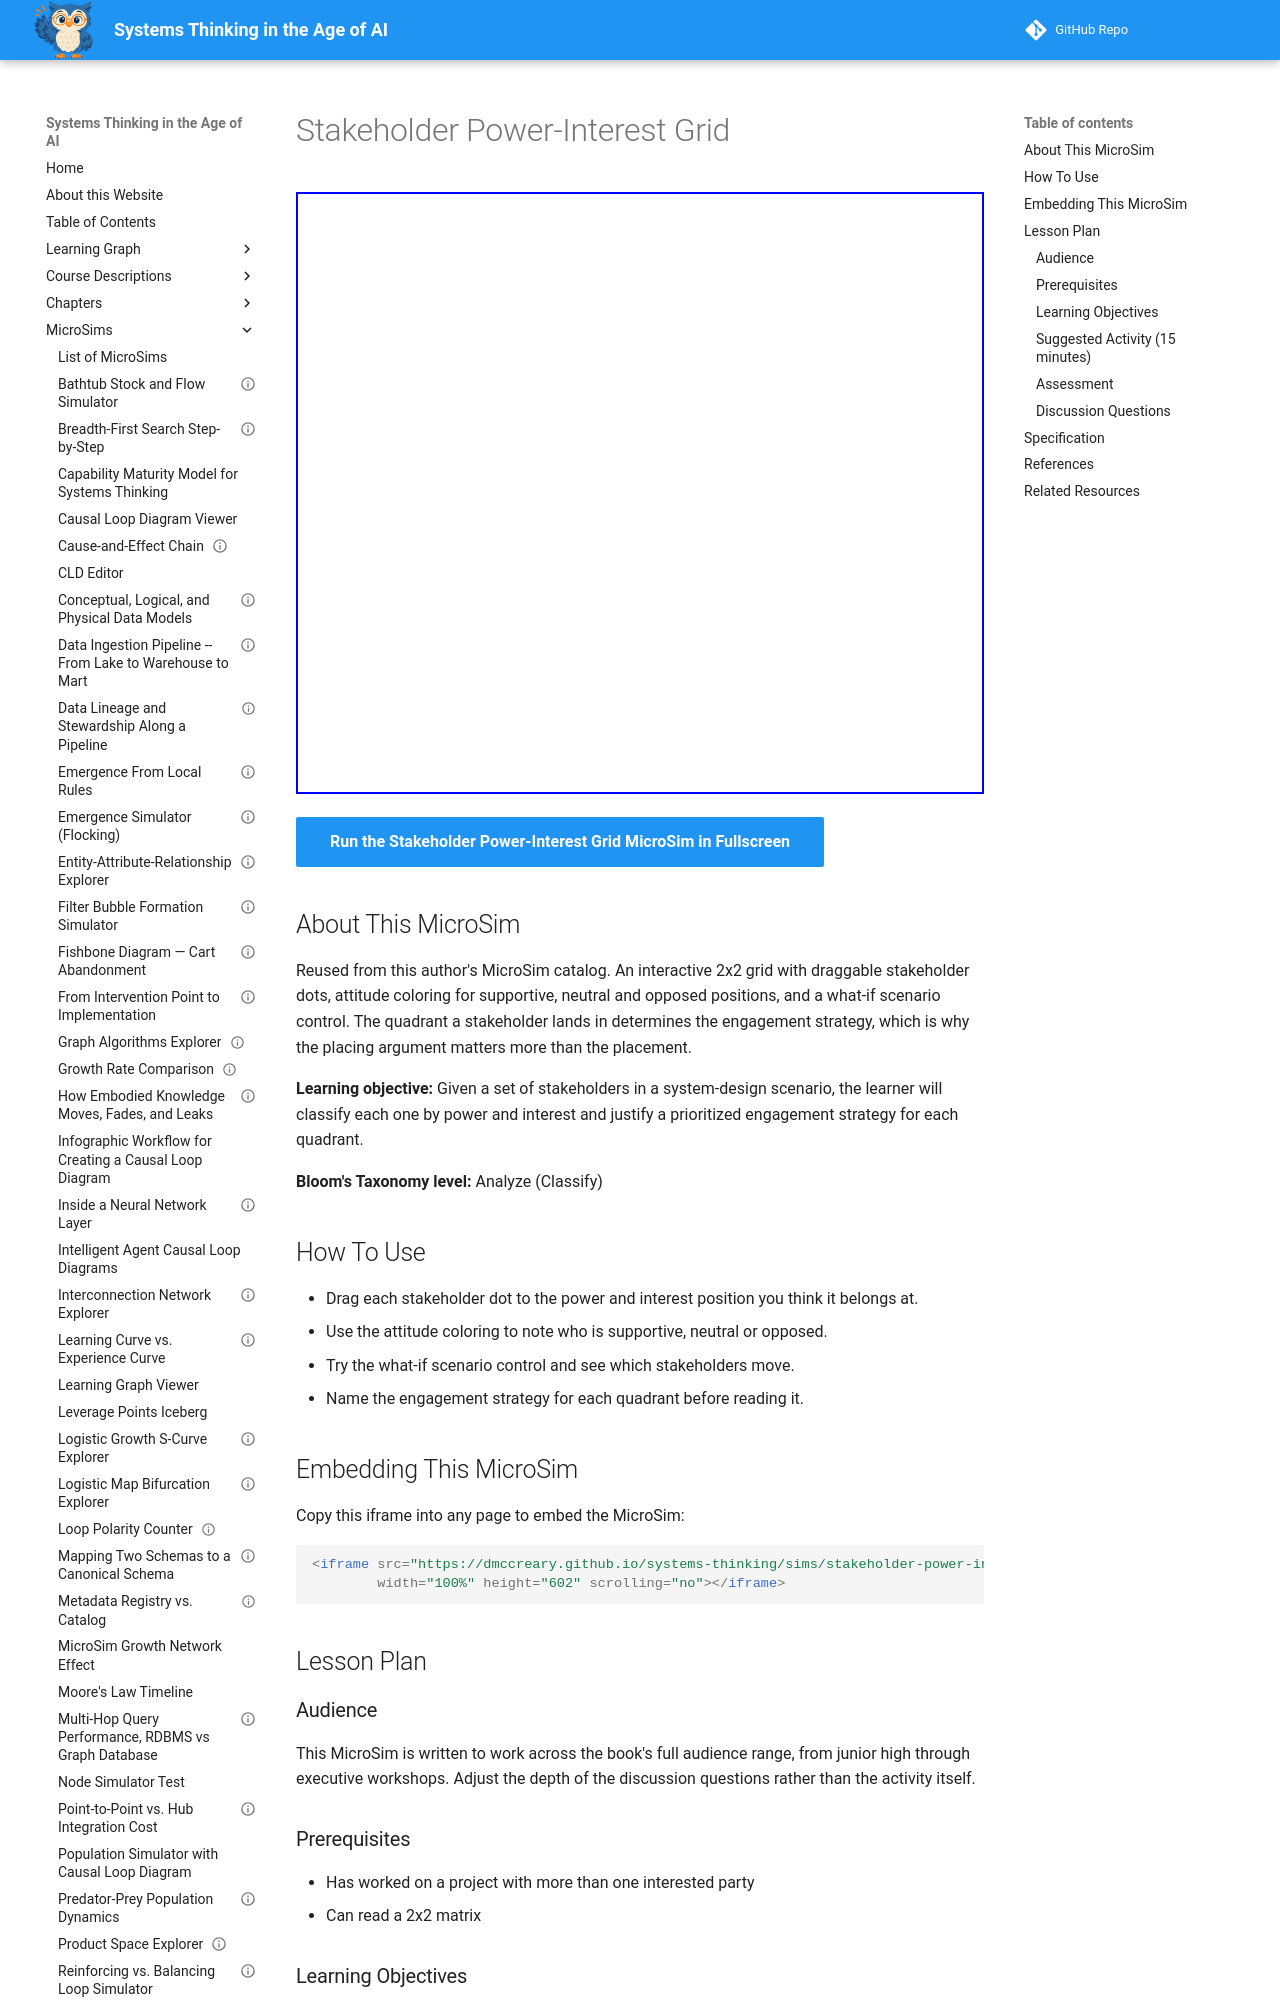

repository: dmccreary/systems-thinking · page: sims/stakeholder-power-interest-grid/index.html · generator: mkdocs

---
title: "Stakeholder Power-Interest Grid"
description: "Place stakeholders on a power-interest grid and justify a different engagement strategy for each quadrant."
image: /sims/stakeholder-power-interest-grid/stakeholder-power-interest-grid.png
og:image: /sims/stakeholder-power-interest-grid/stakeholder-power-interest-grid.png
twitter:image: /sims/stakeholder-power-interest-grid/stakeholder-power-interest-grid.png
social:
  cards: false
status: implemented
library: p5.js
bloom_level: Analyze
bloom_verb: Classify
chapter: 25
---

# Stakeholder Power-Interest Grid

<iframe src="main.html" width="100%" height="602" scrolling="no"></iframe>

[Run the Stakeholder Power-Interest Grid MicroSim in Fullscreen](main.html){ .md-button .md-button--primary }

## About This MicroSim

Reused from this author's MicroSim catalog. An interactive 2x2 grid with draggable stakeholder dots, attitude coloring for supportive, neutral and opposed positions, and a what-if scenario control. The quadrant a stakeholder lands in determines the engagement strategy, which is why the placing argument matters more than the placement.

**Learning objective:** Given a set of stakeholders in a system-design scenario, the learner will classify each one by power and interest and justify a prioritized engagement strategy for each quadrant.

**Bloom's Taxonomy level:** Analyze (Classify)

## How To Use

- Drag each stakeholder dot to the power and interest position you think it belongs at.
- Use the attitude coloring to note who is supportive, neutral or opposed.
- Try the what-if scenario control and see which stakeholders move.
- Name the engagement strategy for each quadrant before reading it.

## Embedding This MicroSim

Copy this iframe into any page to embed the MicroSim:

```html
<iframe src="https://dmccreary.github.io/systems-thinking/sims/stakeholder-power-interest-grid/main.html"
        width="100%" height="602" scrolling="no"></iframe>
```

## Lesson Plan

### Audience

This MicroSim is written to work across the book's full audience range, from junior high through executive workshops. Adjust the depth of the discussion questions rather than the activity itself.

### Prerequisites

- Has worked on a project with more than one interested party
- Can read a 2x2 matrix

### Learning Objectives

After working with this MicroSim, learners will be able to:

- Classify stakeholders by power and interest
- Name an appropriate engagement strategy for each quadrant
- Explain why a high-power low-interest stakeholder is the dangerous one
